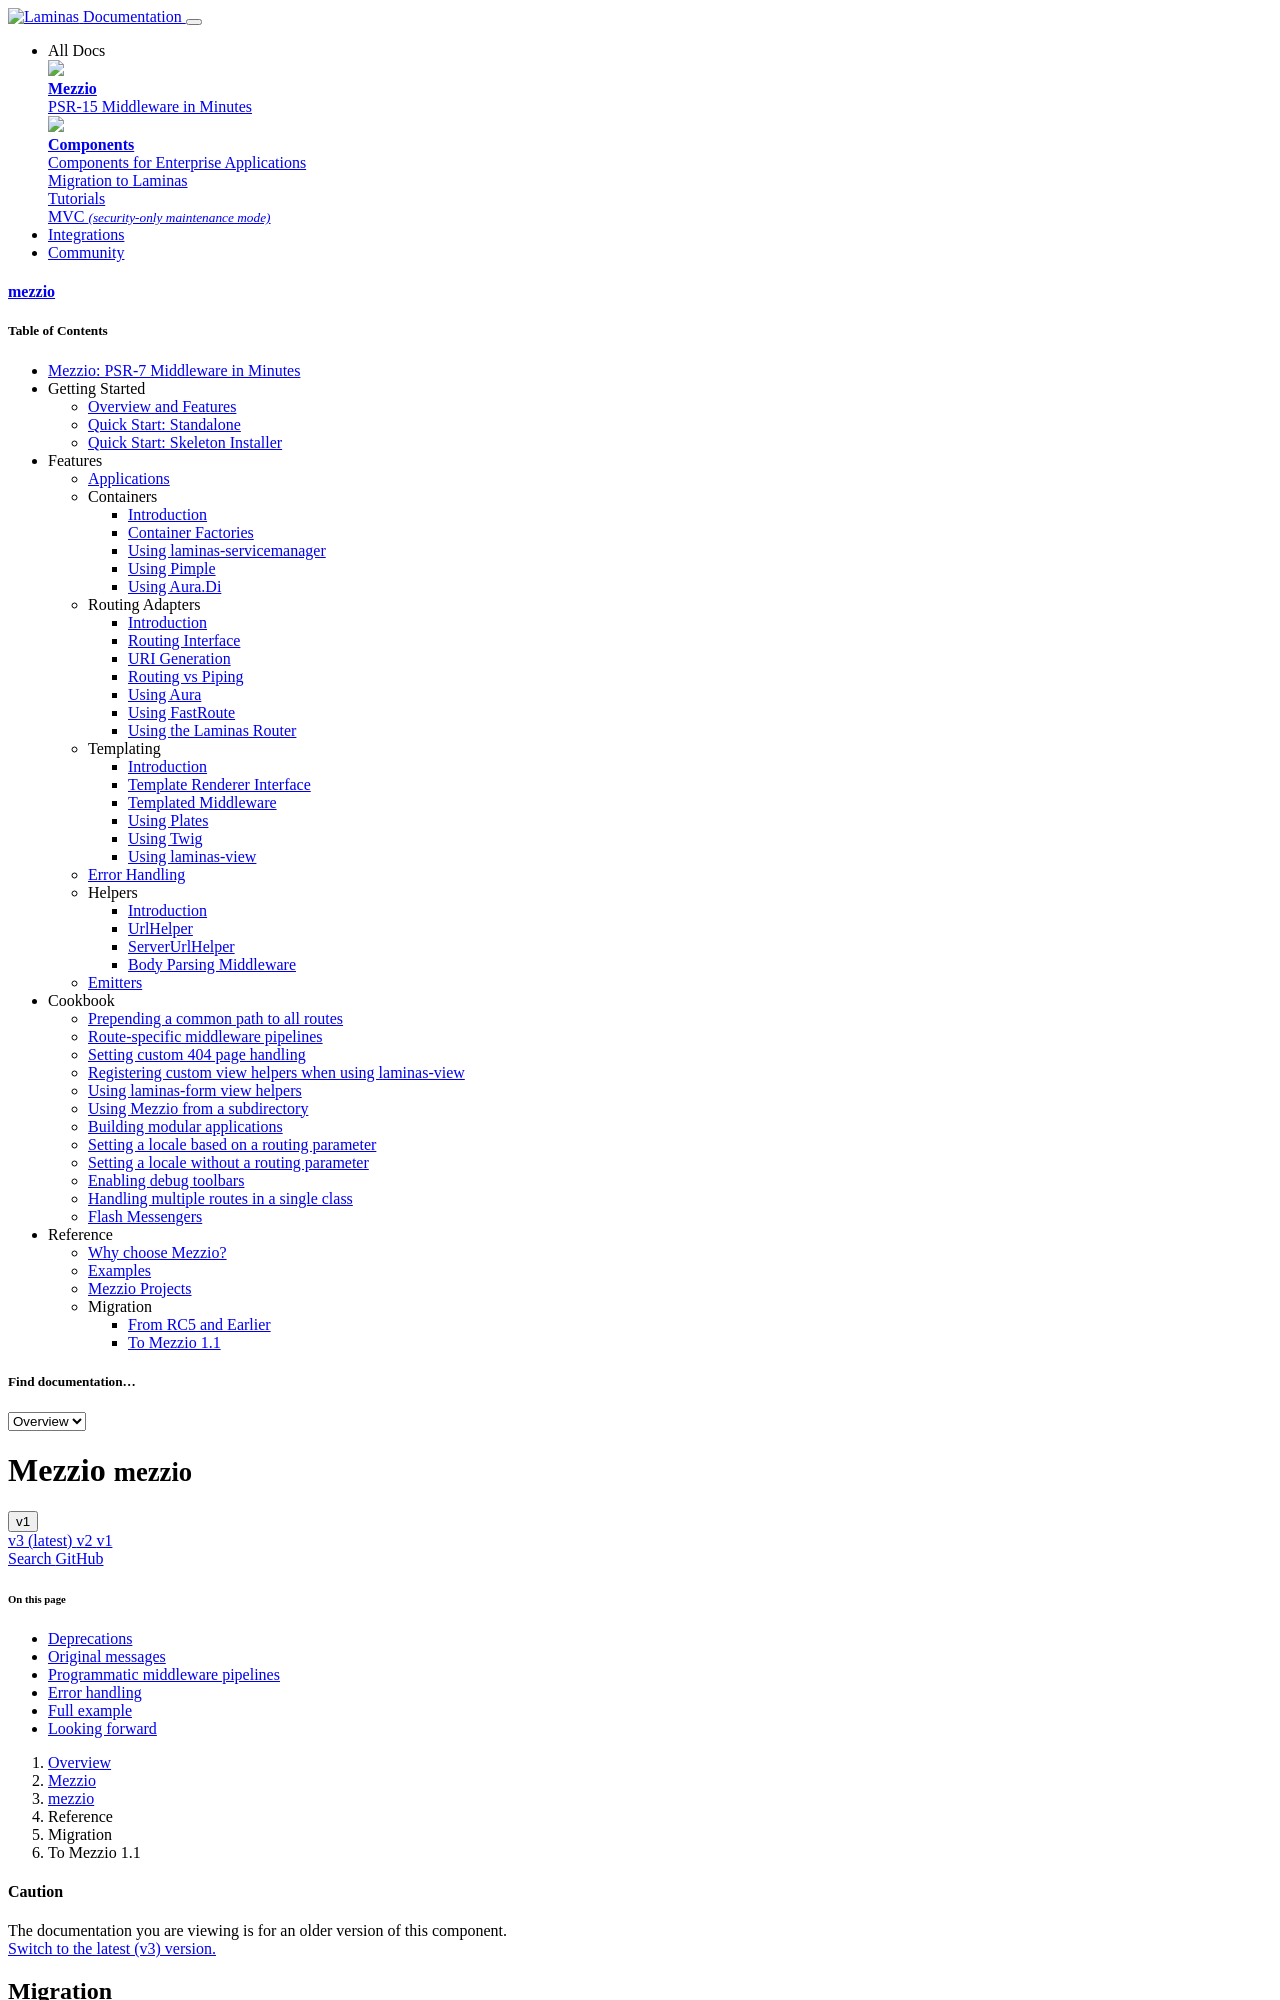

repository: mezzio/mezzio · page: v1/reference/migration/to-v1-1/index.html · generator: mkdocs

# Migration to Mezzio 1.1

Mezzio 1.1 should not result in any upgrade problems for users. However,
starting in this version, we offer a few changes affecting the following that
you should be aware of, and potentially update your application to adopt:

- Deprecations
- Original request and response messages
- Recommendation to use programmatic pipelines
- Error handling

## Deprecations

The following classes and/or methods are deprecated with the 1.1.0 release, and
will be removed for the 2.0 release:

- `Mezzio\Application::pipeErrorHandler()`: Stratigility v1 error
  middleware are removed in the Stratigility v2 release, which Mezzio 2.0 will
  adopt.

- `Mezzio\Application::routeMiddleware()`: routing middleware moves to
  a dedicated class starting in Mezzio 2.0. If you were referencing the
  method in order to pipe it as middleware, use `pipeRoutingMiddleware()` or
  `pipe(ApplicationFactory::ROUTING_MIDDLEWARE)` instead.

- `Mezzio\Application::dispatchMiddleware()`: dispatch middleware moves
  to a dedicated class starting in Mezzio 2.0.If you were referencing the
  method in order to pipe it as middleware, use `pipeDispatchMiddleware()` or
  `pipe(ApplicationFactory::DISPATCH_MIDDLEWARE)` instead.

- `Mezzio\Application::getFinalHandler()`: this method gets renamed to
  `getDefaultDelegate()` in Mezzio 2.0. We recommend retrieving the value
  from the application dependency injection container if you need it elsewhere.

- `Mezzio\Application::raiseThrowables()`: this method becomes a no-op
  in Stratigility 2.0, on which Mezzio 2.0 is based; the behavior it enabled
  becomes the default behavior in that version.

- `Mezzio\Container\Exception\InvalidArgumentException`: this exception
  type is thrown by `ApplicationFactory`; in Mezzio 2.0, it throws
  `Mezzio\Exception\InvalidArgumentException` instead.

- `Mezzio\Container\Exception\NotFoundException`: this exception type
  is not currently used anyway.

- `Mezzio\ErrorMiddlewarePipe`: Stratigility v1 error middleware are
  removed in the Stratigility v2 release, which Mezzio 2.0 will adopt,
  making this specialized middleware pipe type irrelvant.

- `Mezzio\TemplatedErrorHandler` and `Mezzio\WhoopsErrorHandler`:
  The concept of "final handlers" will be removed in Mezzio 2.0, to be
  replaced with "default delegates" (implementations of
  `Interop\Http\ServerMiddleware\DelegateInterface` that will be called if the
  middleware pipeline is exhausted, and which will be guaranteed to return a
  response). Mezzio 2.0 will provide tooling to upgrade your dependencies to
  make the transition seamless; end users will only be affected if they were
  extending these classes.

If you were calling any of these directly, or extending or overriding them, you
will need to update your code to work for version 2.0. We recommend not using
these.
